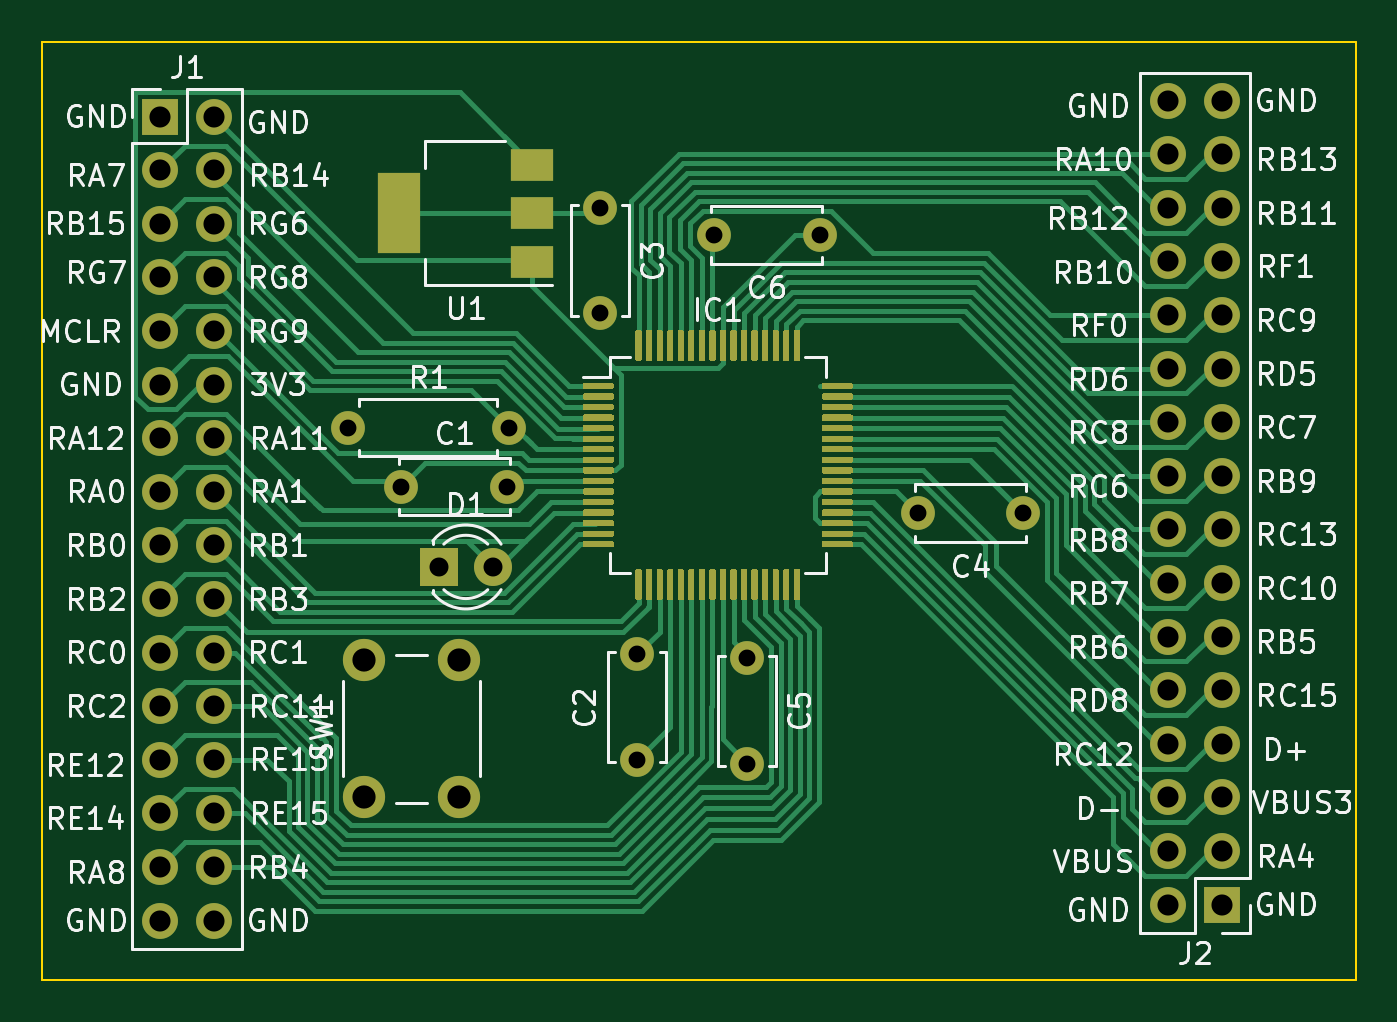
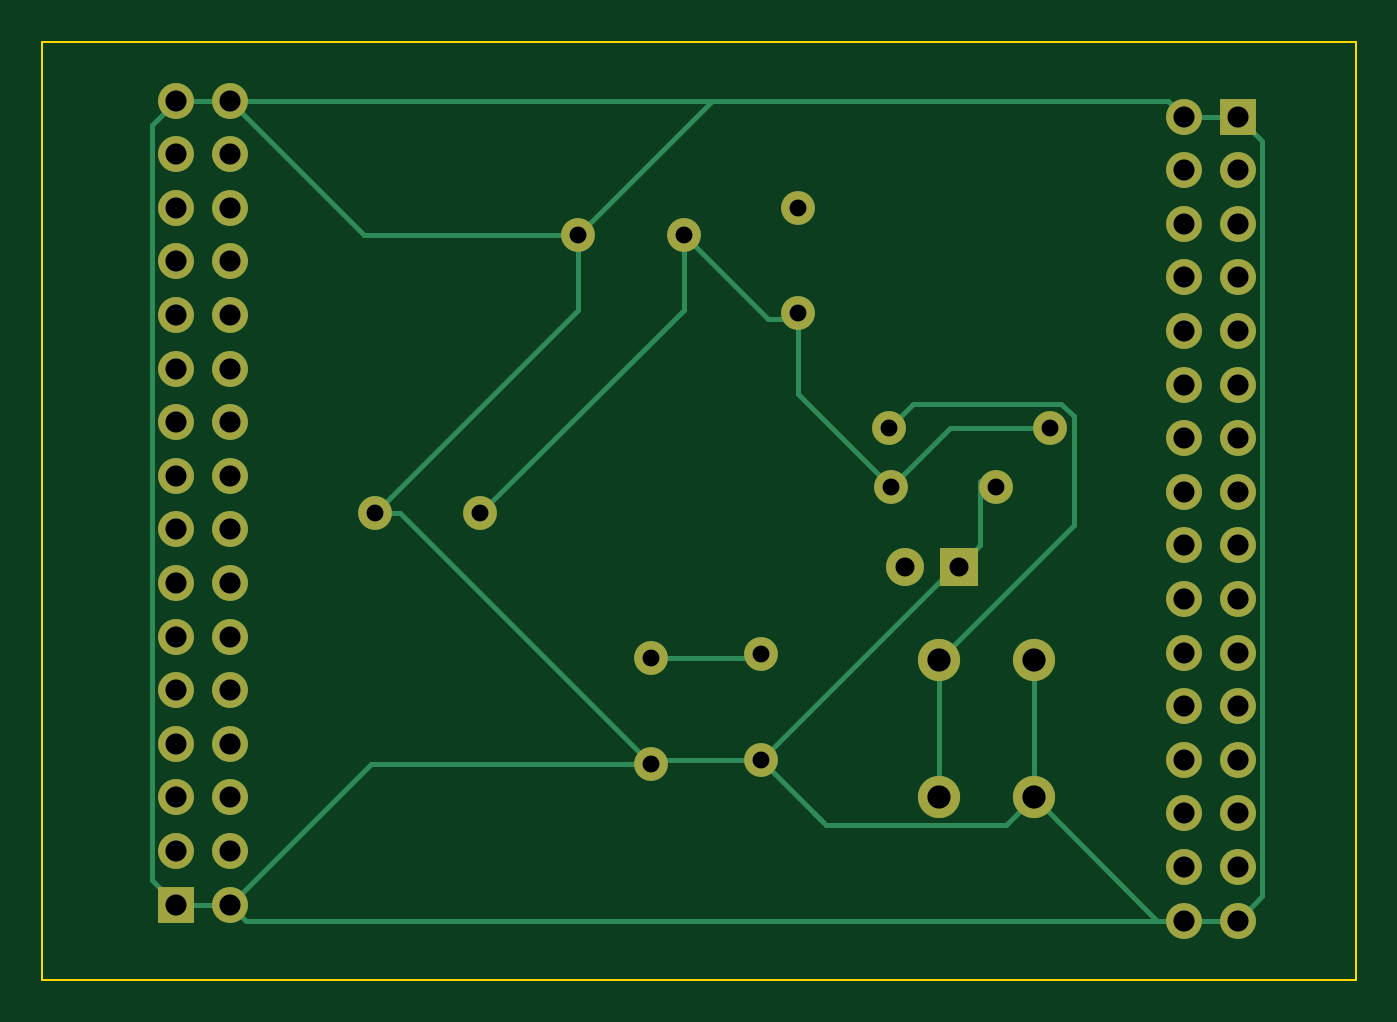
Circuit board: 10 layer files. Board 62.2 x 44.5 mm.
- bottom_copper: hendrik-B_Cu.gbr (8429 bytes)
- bottom_mask: hendrik-B_Mask.gbr (3070 bytes)
- paste: hendrik-B_Paste.gbr (508 bytes)
- bottom_silk: hendrik-B_SilkS.gbr (509 bytes)
- outline: hendrik-Edge_Cuts.gbr (738 bytes)
- top_copper: hendrik-F_Cu.gbr (58752 bytes)
- top_mask: hendrik-F_Mask.gbr (24949 bytes)
- paste: hendrik-F_Paste.gbr (22387 bytes)
- top_silk: hendrik-F_SilkS.gbr (81800 bytes)
- drill: hendrik.drl (1771 bytes)

=== bottom_copper: hendrik-B_Cu.gbr (8429 bytes, source omitted) ===
=== bottom_mask: hendrik-B_Mask.gbr ===
%TF.GenerationSoftware,KiCad,Pcbnew,5.1.10-88a1d61d58~90~ubuntu21.04.1*%
%TF.CreationDate,2021-08-16T14:07:41+02:00*%
%TF.ProjectId,hendrik,68656e64-7269-46b2-9e6b-696361645f70,rev?*%
%TF.SameCoordinates,Original*%
%TF.FileFunction,Soldermask,Bot*%
%TF.FilePolarity,Negative*%
%FSLAX46Y46*%
G04 Gerber Fmt 4.6, Leading zero omitted, Abs format (unit mm)*
G04 Created by KiCad (PCBNEW 5.1.10-88a1d61d58~90~ubuntu21.04.1) date 2021-08-16 14:07:41*
%MOMM*%
%LPD*%
G01*
G04 APERTURE LIST*
%ADD10O,1.700000X1.700000*%
%ADD11R,1.700000X1.700000*%
%ADD12C,1.800000*%
%ADD13R,1.800000X1.800000*%
%ADD14C,1.600000*%
%ADD15C,2.000000*%
%ADD16O,1.600000X1.600000*%
G04 APERTURE END LIST*
D10*
%TO.C,J2*%
X149606000Y-83058000D03*
X152146000Y-83058000D03*
X149606000Y-85598000D03*
X152146000Y-85598000D03*
X149606000Y-88138000D03*
X152146000Y-88138000D03*
X149606000Y-90678000D03*
X152146000Y-90678000D03*
X149606000Y-93218000D03*
X152146000Y-93218000D03*
X149606000Y-95758000D03*
X152146000Y-95758000D03*
X149606000Y-98298000D03*
X152146000Y-98298000D03*
X149606000Y-100838000D03*
X152146000Y-100838000D03*
X149606000Y-103378000D03*
X152146000Y-103378000D03*
X149606000Y-105918000D03*
X152146000Y-105918000D03*
X149606000Y-108458000D03*
X152146000Y-108458000D03*
X149606000Y-110998000D03*
X152146000Y-110998000D03*
X149606000Y-113538000D03*
X152146000Y-113538000D03*
X149606000Y-116078000D03*
X152146000Y-116078000D03*
X149606000Y-118618000D03*
X152146000Y-118618000D03*
X149606000Y-121158000D03*
D11*
X152146000Y-121158000D03*
%TD*%
D10*
%TO.C,J1*%
X104394000Y-121920000D03*
X101854000Y-121920000D03*
X104394000Y-119380000D03*
X101854000Y-119380000D03*
X104394000Y-116840000D03*
X101854000Y-116840000D03*
X104394000Y-114300000D03*
X101854000Y-114300000D03*
X104394000Y-111760000D03*
X101854000Y-111760000D03*
X104394000Y-109220000D03*
X101854000Y-109220000D03*
X104394000Y-106680000D03*
X101854000Y-106680000D03*
X104394000Y-104140000D03*
X101854000Y-104140000D03*
X104394000Y-101600000D03*
X101854000Y-101600000D03*
X104394000Y-99060000D03*
X101854000Y-99060000D03*
X104394000Y-96520000D03*
X101854000Y-96520000D03*
X104394000Y-93980000D03*
X101854000Y-93980000D03*
X104394000Y-91440000D03*
X101854000Y-91440000D03*
X104394000Y-88900000D03*
X101854000Y-88900000D03*
X104394000Y-86360000D03*
X101854000Y-86360000D03*
X104394000Y-83820000D03*
D11*
X101854000Y-83820000D03*
%TD*%
D12*
%TO.C,D1*%
X117602000Y-105156000D03*
D13*
X115062000Y-105156000D03*
%TD*%
D14*
%TO.C,C5*%
X129667000Y-114474000D03*
X129667000Y-109474000D03*
%TD*%
D15*
%TO.C,SW1*%
X111506000Y-109578000D03*
X116006000Y-109578000D03*
X111506000Y-116078000D03*
X116006000Y-116078000D03*
%TD*%
D16*
%TO.C,R1*%
X118364000Y-98552000D03*
D14*
X110744000Y-98552000D03*
%TD*%
%TO.C,C6*%
X128096000Y-89408000D03*
X133096000Y-89408000D03*
%TD*%
%TO.C,C4*%
X137748000Y-102616000D03*
X142748000Y-102616000D03*
%TD*%
%TO.C,C3*%
X122682000Y-93138000D03*
X122682000Y-88138000D03*
%TD*%
%TO.C,C2*%
X124460000Y-109300000D03*
X124460000Y-114300000D03*
%TD*%
%TO.C,C1*%
X118284000Y-101346000D03*
X113284000Y-101346000D03*
%TD*%
M02*

=== paste: hendrik-B_Paste.gbr ===
%TF.GenerationSoftware,KiCad,Pcbnew,5.1.10-88a1d61d58~90~ubuntu21.04.1*%
%TF.CreationDate,2021-08-16T14:07:41+02:00*%
%TF.ProjectId,hendrik,68656e64-7269-46b2-9e6b-696361645f70,rev?*%
%TF.SameCoordinates,Original*%
%TF.FileFunction,Paste,Bot*%
%TF.FilePolarity,Positive*%
%FSLAX46Y46*%
G04 Gerber Fmt 4.6, Leading zero omitted, Abs format (unit mm)*
G04 Created by KiCad (PCBNEW 5.1.10-88a1d61d58~90~ubuntu21.04.1) date 2021-08-16 14:07:41*
%MOMM*%
%LPD*%
G01*
G04 APERTURE LIST*
G04 APERTURE END LIST*
M02*

=== bottom_silk: hendrik-B_SilkS.gbr ===
%TF.GenerationSoftware,KiCad,Pcbnew,5.1.10-88a1d61d58~90~ubuntu21.04.1*%
%TF.CreationDate,2021-08-16T14:07:41+02:00*%
%TF.ProjectId,hendrik,68656e64-7269-46b2-9e6b-696361645f70,rev?*%
%TF.SameCoordinates,Original*%
%TF.FileFunction,Legend,Bot*%
%TF.FilePolarity,Positive*%
%FSLAX46Y46*%
G04 Gerber Fmt 4.6, Leading zero omitted, Abs format (unit mm)*
G04 Created by KiCad (PCBNEW 5.1.10-88a1d61d58~90~ubuntu21.04.1) date 2021-08-16 14:07:41*
%MOMM*%
%LPD*%
G01*
G04 APERTURE LIST*
G04 APERTURE END LIST*
M02*

=== outline: hendrik-Edge_Cuts.gbr ===
%TF.GenerationSoftware,KiCad,Pcbnew,5.1.10-88a1d61d58~90~ubuntu21.04.1*%
%TF.CreationDate,2021-08-16T14:07:41+02:00*%
%TF.ProjectId,hendrik,68656e64-7269-46b2-9e6b-696361645f70,rev?*%
%TF.SameCoordinates,Original*%
%TF.FileFunction,Profile,NP*%
%FSLAX46Y46*%
G04 Gerber Fmt 4.6, Leading zero omitted, Abs format (unit mm)*
G04 Created by KiCad (PCBNEW 5.1.10-88a1d61d58~90~ubuntu21.04.1) date 2021-08-16 14:07:41*
%MOMM*%
%LPD*%
G01*
G04 APERTURE LIST*
%TA.AperFunction,Profile*%
%ADD10C,0.100000*%
%TD*%
G04 APERTURE END LIST*
D10*
X158496000Y-80264000D02*
X158496000Y-124714000D01*
X96266000Y-80264000D02*
X158496000Y-80264000D01*
X96266000Y-124714000D02*
X96266000Y-80264000D01*
X158496000Y-124714000D02*
X96266000Y-124714000D01*
M02*

=== top_copper: hendrik-F_Cu.gbr (58752 bytes, source omitted) ===
=== top_mask: hendrik-F_Mask.gbr (24949 bytes, source omitted) ===
=== paste: hendrik-F_Paste.gbr (22387 bytes, source omitted) ===
=== top_silk: hendrik-F_SilkS.gbr (81800 bytes, source omitted) ===
=== drill: hendrik.drl ===
M48
; DRILL file {KiCad 5.1.10-88a1d61d58~90~ubuntu21.04.1} date Mon Aug 16 14:09:09 2021
; FORMAT={-:-/ absolute / metric / decimal}
; #@! TF.CreationDate,2021-08-16T14:09:09+02:00
; #@! TF.GenerationSoftware,Kicad,Pcbnew,5.1.10-88a1d61d58~90~ubuntu21.04.1
FMAT,2
METRIC
T1C0.800
T2C0.900
T3C1.000
T4C1.100
%
G90
G05
T1
X110.744Y-98.552
X113.284Y-101.346
X118.284Y-101.346
X118.364Y-98.552
X122.682Y-88.138
X122.682Y-93.138
X124.46Y-109.3
X124.46Y-114.3
X128.096Y-89.408
X129.667Y-109.474
X129.667Y-114.474
X133.096Y-89.408
X137.748Y-102.616
X142.748Y-102.616
T2
X115.062Y-105.156
X117.602Y-105.156
T3
X101.854Y-83.82
X101.854Y-86.36
X101.854Y-88.9
X101.854Y-91.44
X101.854Y-93.98
X101.854Y-96.52
X101.854Y-99.06
X101.854Y-101.6
X101.854Y-104.14
X101.854Y-106.68
X101.854Y-109.22
X101.854Y-111.76
X101.854Y-114.3
X101.854Y-116.84
X101.854Y-119.38
X101.854Y-121.92
X104.394Y-83.82
X104.394Y-86.36
X104.394Y-88.9
X104.394Y-91.44
X104.394Y-93.98
X104.394Y-96.52
X104.394Y-99.06
X104.394Y-101.6
X104.394Y-104.14
X104.394Y-106.68
X104.394Y-109.22
X104.394Y-111.76
X104.394Y-114.3
X104.394Y-116.84
X104.394Y-119.38
X104.394Y-121.92
X149.606Y-83.058
X149.606Y-85.598
X149.606Y-88.138
X149.606Y-90.678
X149.606Y-93.218
X149.606Y-95.758
X149.606Y-98.298
X149.606Y-100.838
X149.606Y-103.378
X149.606Y-105.918
X149.606Y-108.458
X149.606Y-110.998
X149.606Y-113.538
X149.606Y-116.078
X149.606Y-118.618
X149.606Y-121.158
X152.146Y-83.058
X152.146Y-85.598
X152.146Y-88.138
X152.146Y-90.678
X152.146Y-93.218
X152.146Y-95.758
X152.146Y-98.298
X152.146Y-100.838
X152.146Y-103.378
X152.146Y-105.918
X152.146Y-108.458
X152.146Y-110.998
X152.146Y-113.538
X152.146Y-116.078
X152.146Y-118.618
X152.146Y-121.158
T4
X111.506Y-109.578
X111.506Y-116.078
X116.006Y-109.578
X116.006Y-116.078
T0
M30

